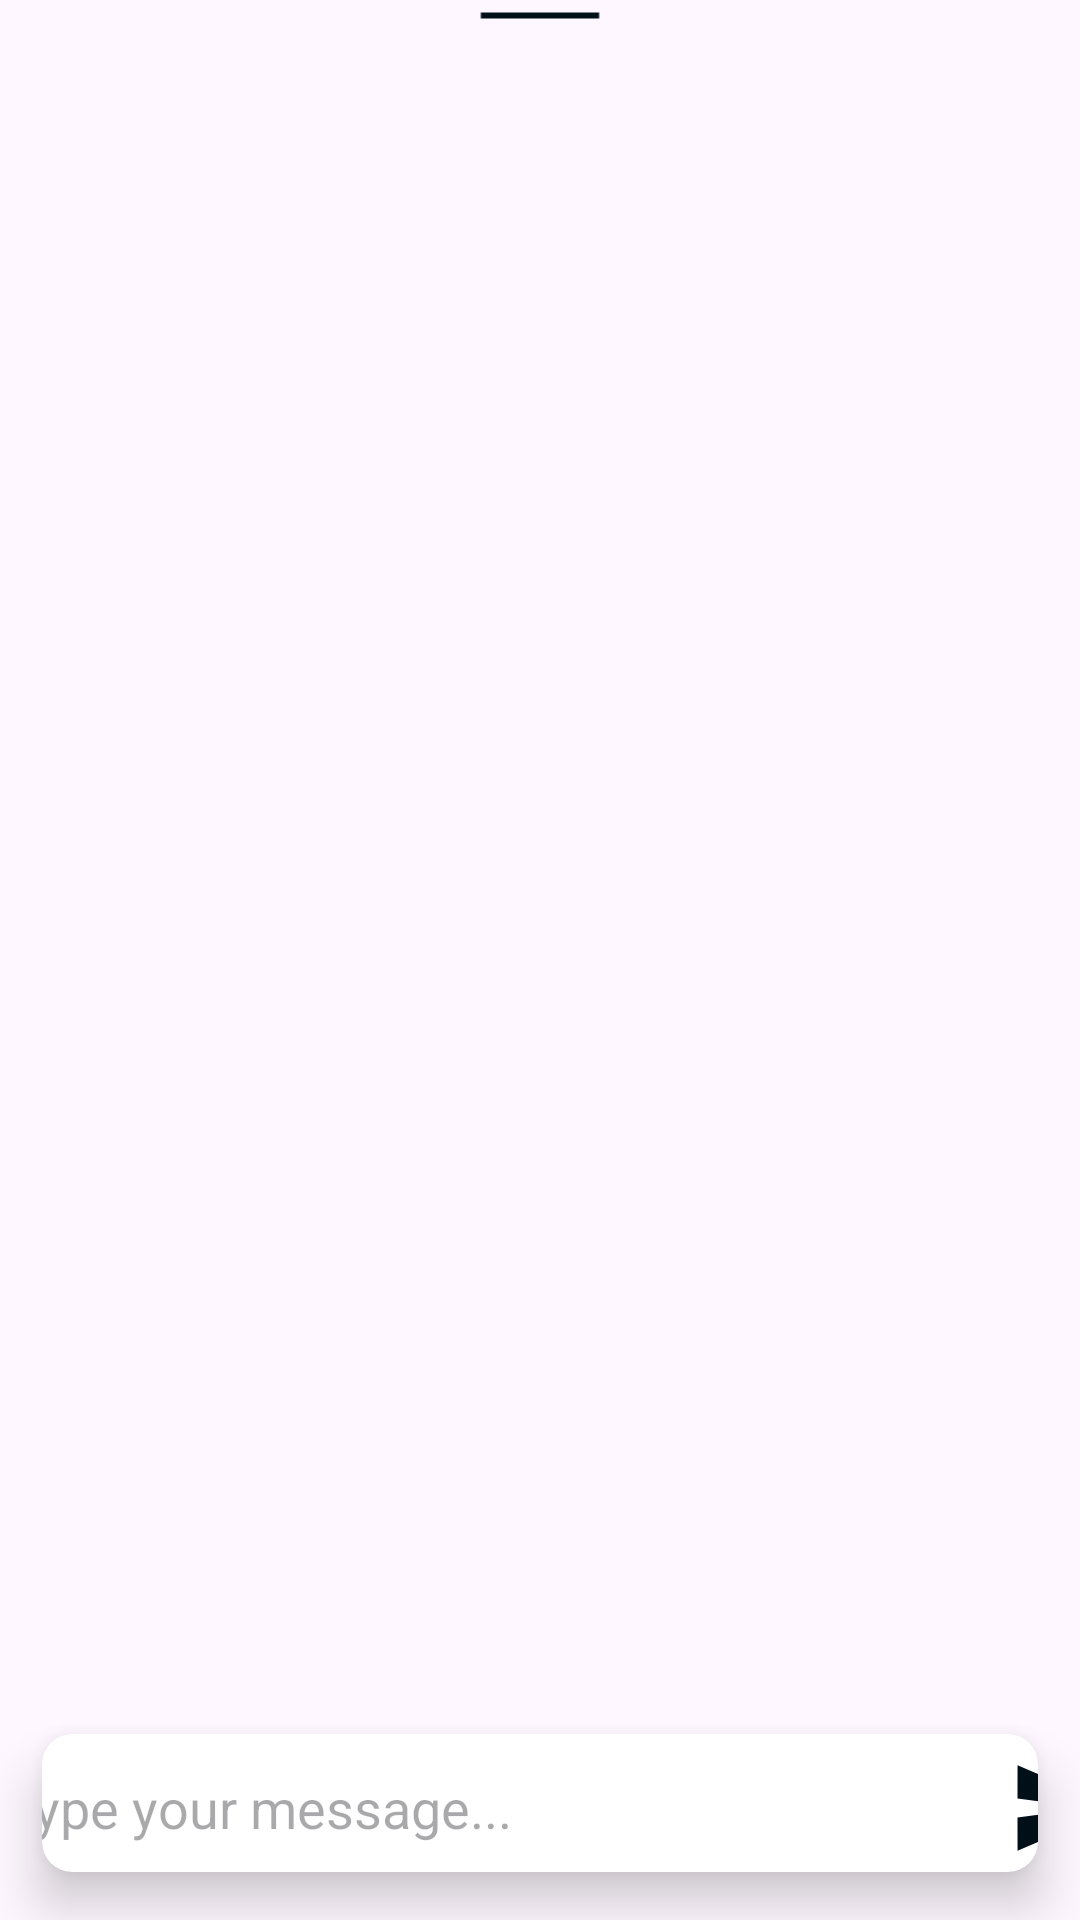

Here is an Android app screen rendered from its layout file. Give the layout XML and the strings, colors and styles it references.
<!-- AndroidManifest.xml: application theme Theme.Fleeker -->
<!-- res/layout/comment_layout.xml -->
<androidx.constraintlayout.widget.ConstraintLayout xmlns:android="http://schemas.android.com/apk/res/android"
    xmlns:app="http://schemas.android.com/apk/res-auto"
    xmlns:tools="http://schemas.android.com/tools"
    android:id="@+id/commentLayout"
    android:layout_width="match_parent"
    android:layout_height="match_parent">

    <androidx.recyclerview.widget.RecyclerView
        android:id="@+id/comment_rv"
        android:layout_width="match_parent"
        android:layout_height="match_parent"
        android:layout_marginTop="10dp"
        android:layout_marginBottom="?actionBarSize"
        android:paddingTop="8dp"
        app:layout_constraintBottom_toBottomOf="parent"
        app:layout_constraintEnd_toEndOf="parent"
        app:layout_constraintHorizontal_bias="0.5"
        app:layout_constraintStart_toStartOf="parent"
        app:layout_constraintTop_toTopOf="parent"
        app:layout_constraintVertical_bias="0.5" />

    <androidx.cardview.widget.CardView
        android:layout_width="match_parent"
        android:layout_height="wrap_content"
        android:layout_marginLeft="14dp"
        android:layout_marginTop="1dp"
        android:layout_marginRight="14dp"
        android:layout_marginBottom="15dp"
        app:cardCornerRadius="10dp"
        app:cardElevation="10dp"
        app:cardMaxElevation="10dp"
        app:layout_constraintBottom_toBottomOf="parent"
        app:layout_constraintEnd_toEndOf="parent"
        app:layout_constraintHorizontal_bias="0.5"
        app:layout_constraintStart_toStartOf="parent"
        app:layout_constraintTop_toBottomOf="@+id/comment_rv"
        app:layout_constraintVertical_bias="0.5">

        <androidx.constraintlayout.widget.ConstraintLayout
            android:layout_width="match_parent"
            android:layout_height="match_parent"
            android:paddingTop="3dp">

            <EditText
                android:id="@+id/typeComment"
                android:layout_width="350dp"
                android:layout_height="43dp"
                android:background="@null"
                android:ems="10"
                android:hint="Type your message..."
                android:inputType="text"
                android:paddingLeft="15dp"
                app:layout_constraintBottom_toBottomOf="parent"
                app:layout_constraintEnd_toStartOf="@+id/sendComment"
                app:layout_constraintHorizontal_bias="0.5"
                app:layout_constraintStart_toStartOf="parent"
                app:layout_constraintTop_toTopOf="parent"
                app:layout_constraintVertical_bias="0.5" />

            <ImageView
                android:id="@+id/sendComment"
                android:layout_width="38dp"
                android:layout_height="38dp"
                app:layout_constraintBottom_toBottomOf="parent"
                app:layout_constraintEnd_toEndOf="parent"
                app:layout_constraintHorizontal_bias="0.5"
                app:layout_constraintStart_toEndOf="@+id/typeComment"
                app:layout_constraintTop_toTopOf="parent"
                app:srcCompat="@drawable/baseline_send_24" />

        </androidx.constraintlayout.widget.ConstraintLayout>


    </androidx.cardview.widget.CardView>

    <ImageView
        android:id="@+id/imageView2"
        android:layout_width="wrap_content"
        android:layout_height="wrap_content"
        app:layout_constraintBottom_toTopOf="@+id/comment_rv"
        app:layout_constraintEnd_toEndOf="parent"
        app:layout_constraintHorizontal_bias="0.5"
        app:layout_constraintStart_toStartOf="parent"
        app:layout_constraintTop_toTopOf="parent"
        app:layout_constraintVertical_bias="0.5"
        app:srcCompat="@drawable/baseline_horizontal_rule_24" />

</androidx.constraintlayout.widget.ConstraintLayout>
<!-- resources referenced by this layout -->
<resources>
  <!-- drawable baseline_horizontal_rule_24 (drawable) -->
  <vector android:height="24dp" android:tint="@color/bluefam"
      android:viewportHeight="24" android:viewportWidth="24"
      android:width="60dp" xmlns:android="http://schemas.android.com/apk/res/android">
      <path android:fillColor="@android:color/white"
          android:fillType="evenOdd" android:pathData="M4,11h16v2h-16z"/>
  
  </vector>
  <!-- drawable baseline_send_24 (drawable) -->
  <vector android:autoMirrored="true" android:height="24dp"
      android:tint="@color/bluefam" android:viewportHeight="24"
      android:viewportWidth="24" android:width="24dp" xmlns:android="http://schemas.android.com/apk/res/android">
      <path android:fillColor="@android:color/white" android:pathData="M2.01,21L23,12 2.01,3 2,10l15,2 -15,2z"/>
  </vector>
  <style name="Theme.Fleeker" parent="Base.Theme.Fleeker" />
  <color name="bluefam">#011018</color>
  <style name="Base.Theme.Fleeker" parent="Theme.Material3.DayNight.NoActionBar">
          
  
           <item name="background">@color/white</item>
          <item name="android:textColor">@color/black</item>
          <item name="backgroundTint">@color/greybut</item>
      </style>
  <color name="white">#C4F8FF</color>
  <color name="black">#FF000000</color>
  <color name="greybut">#B8D3D6</color>
</resources>
